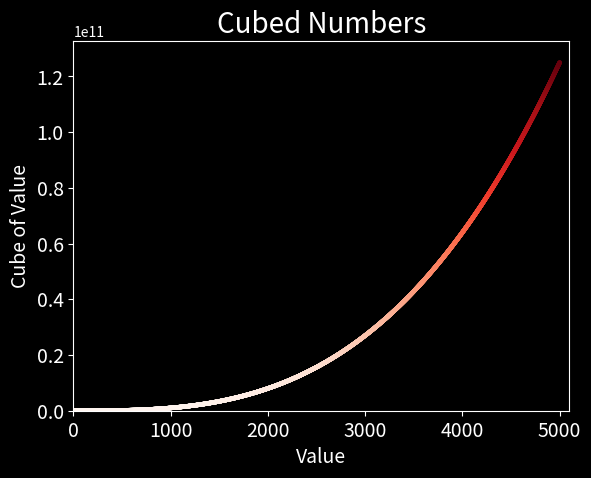

Recreate this plot in Python.
import matplotlib.pyplot as plt

values = range(1, 5001)
cubes = ([x**3 for x in values])

plt.style.use('dark_background')
fig, ax = plt.subplots()
ax.scatter(values, cubes, c=cubes, cmap=plt.cm.Reds, s=5)

#set the title and label axis as well as ticklabels
ax.set_title("Cubed Numbers", fontsize=20)
ax.set_xlabel("Value", fontsize=14)
ax.set_ylabel("Cube of Value", fontsize=14)
ax.tick_params(labelsize=14)

#Set range for each axis in chart
ax.axis([0, 5100, 0, 5100 **3])

plt.show()